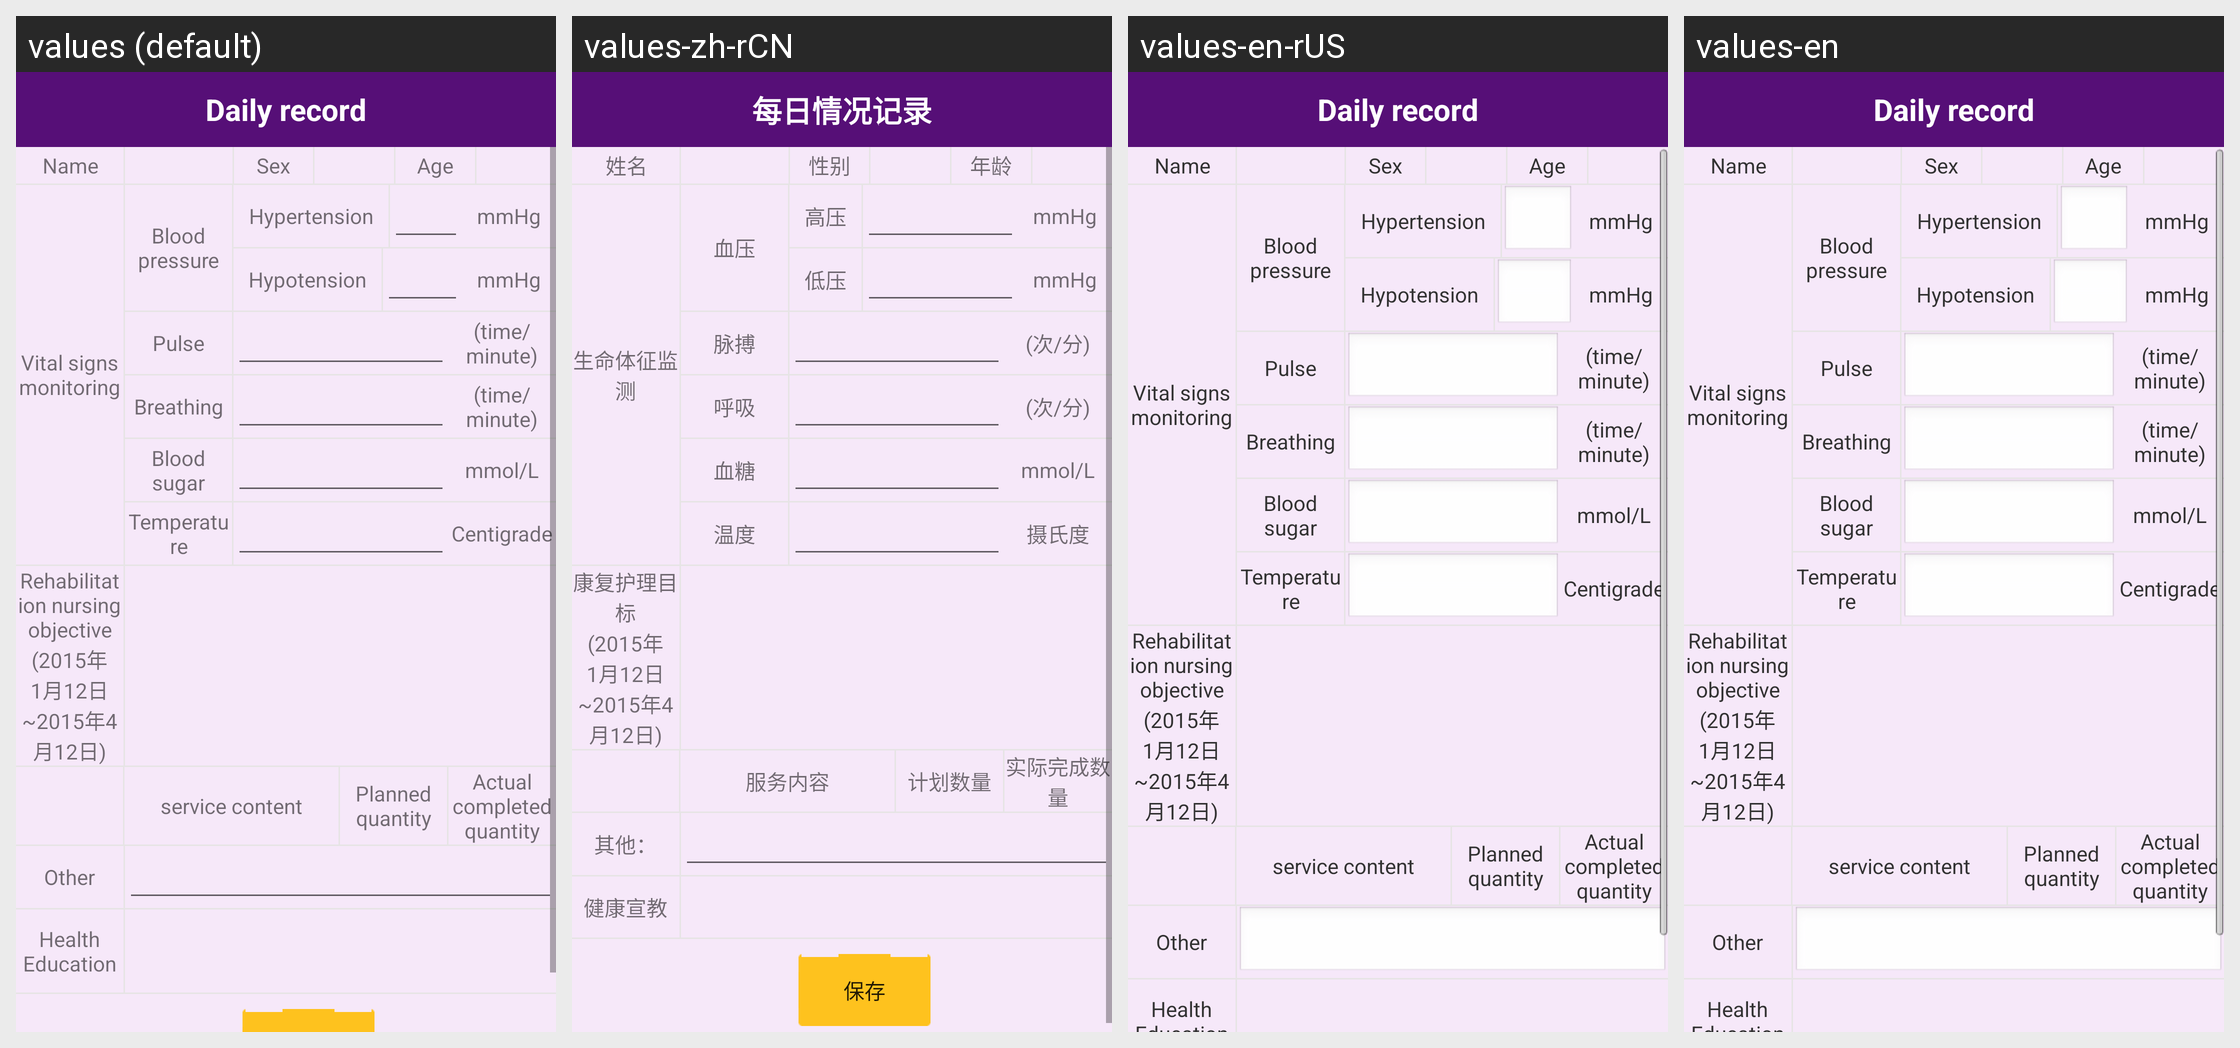

Strings drawn on this Android screen and how each of the app's shown locales translates them:
Android screen res/layout/activity_everyday_record_sheet.xml rendered under 4 locales, left to right: values (default), values-zh-rCN, values-en-rUS, values-en. Device: Nexus 5 (rendered at 1080×1920; each locale shown at half size, 540×960, under a caption strip naming it); theme AppTheme.
Strings drawn on this screen, with the default value and each locale's value (text and hints the layout hard-codes, and strings that could not be matched under every locale, appear in the picture but are not listed):

daily_record
  values: Daily record
  values-zh-rCN: 每日情况记录
  values-en-rUS: Daily record
  values-en: Daily record

name
  values: Name
  values-zh-rCN: 姓名
  values-en-rUS: Name
  values-en: Name

sex
  values: Sex
  values-zh-rCN: 性别
  values-en-rUS: Sex
  values-en: Sex

age
  values: Age
  values-zh-rCN: 年龄
  values-en-rUS: Age
  values-en: Age

vital_signs_monitoring
  values: Vital signs monitoring
  values-zh-rCN: 生命体征监测
  values-en-rUS: Vital signs monitoring
  values-en: Vital signs monitoring

blood_pressure
  values: Blood pressure
  values-zh-rCN: 血压
  values-en-rUS: Blood pressure
  values-en: Blood pressure

hypertension
  values: Hypertension
  values-zh-rCN: 高压
  values-en-rUS: Hypertension
  values-en: Hypertension

hypotension
  values: Hypotension
  values-zh-rCN: 低压
  values-en-rUS: Hypotension
  values-en: Hypotension

pulse
  values: Pulse
  values-zh-rCN: 脉搏
  values-en-rUS: Pulse
  values-en: Pulse

time_minute
  values: (time/minute)
  values-zh-rCN: (次/分)
  values-en-rUS: (time/minute)
  values-en: (time/minute)

breathing
  values: Breathing
  values-zh-rCN: 呼吸
  values-en-rUS: Breathing
  values-en: Breathing

blood_sugar
  values: Blood sugar
  values-zh-rCN: 血糖
  values-en-rUS: Blood sugar
  values-en: Blood sugar

temperature
  values: Temperature
  values-zh-rCN: 温度
  values-en-rUS: Temperature
  values-en: Temperature

centigrade
  values: Centigrade
  values-zh-rCN: 摄氏度
  values-en-rUS: Centigrade
  values-en: Centigrade

rehabilitation_nursing_objective
  values: Rehabilitation nursing objective
  values-zh-rCN: 康复护理目标
  values-en-rUS: Rehabilitation nursing objective
  values-en: Rehabilitation nursing objective

service_content
  values: service content
  values-zh-rCN: 服务内容
  values-en-rUS: service content
  values-en: service content

planned_quantity
  values: Planned quantity
  values-zh-rCN: 计划数量
  values-en-rUS: Planned quantity
  values-en: Planned quantity

actual_completed_quantity
  values: Actual completed quantity
  values-zh-rCN: 实际完成数量
  values-en-rUS: Actual completed quantity
  values-en: Actual completed quantity

other
  values: Other
  values-zh-rCN: 其他：
  values-en-rUS: Other
  values-en: Other

health_Education
  values: Health Education
  values-zh-rCN: 健康宣教
  values-en-rUS: Health Education
  values-en: Health Education
